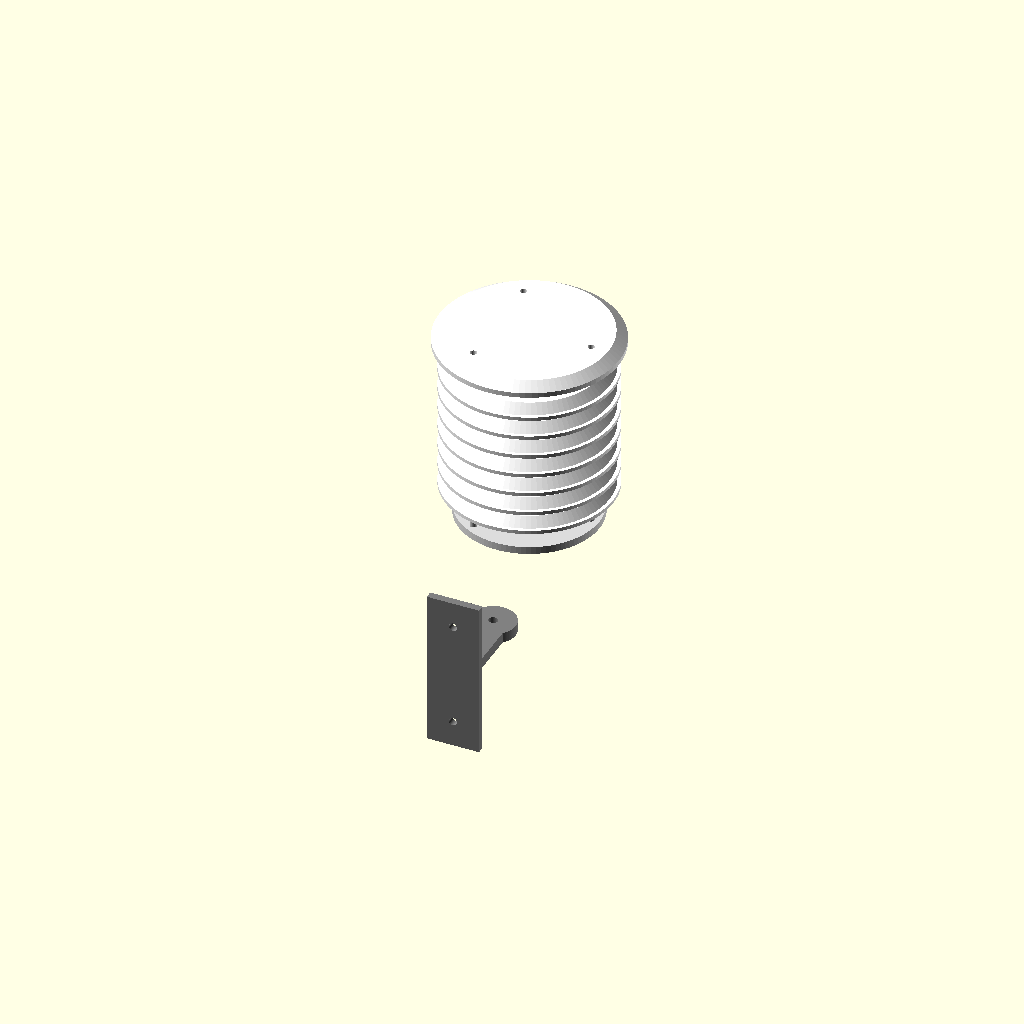
Cell 1: rendered with the file's own defaults.
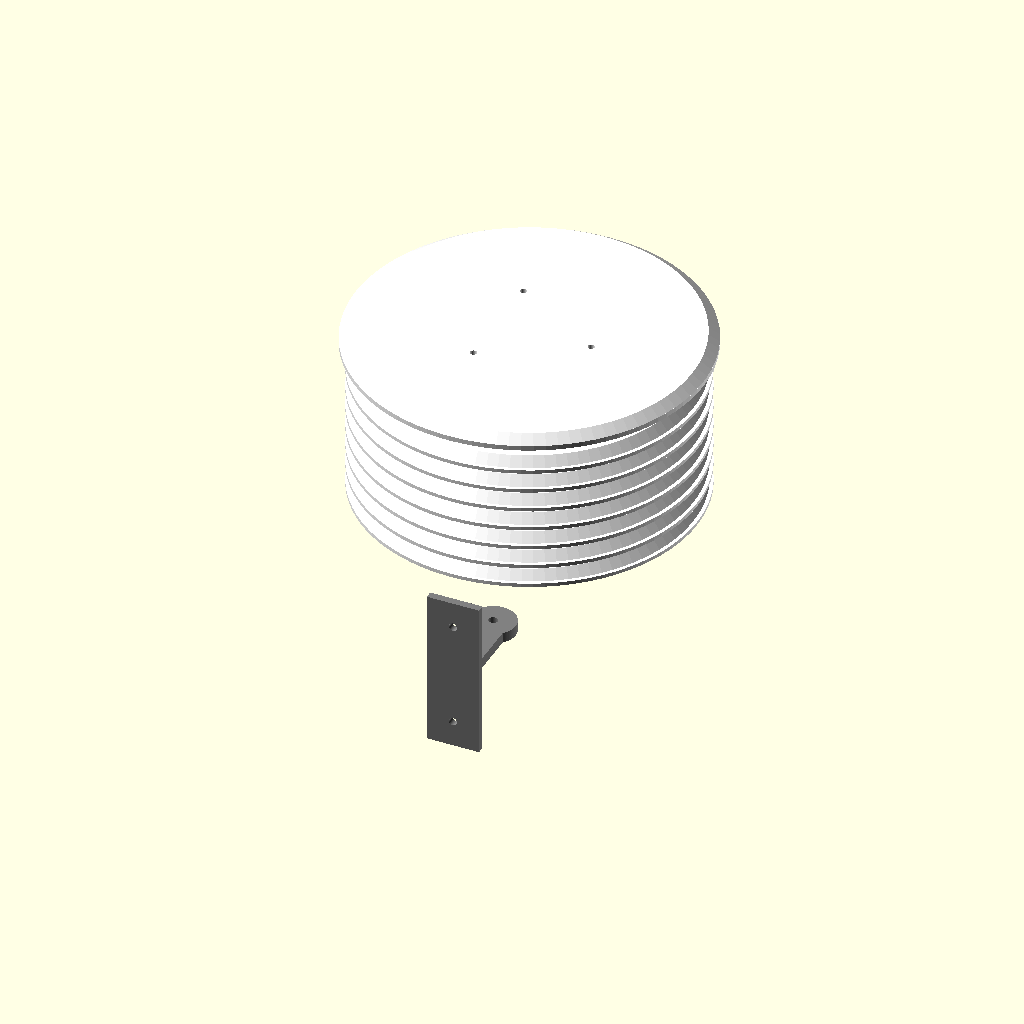
Cell 2 — outer_d set to 224, the other parameters unchanged.
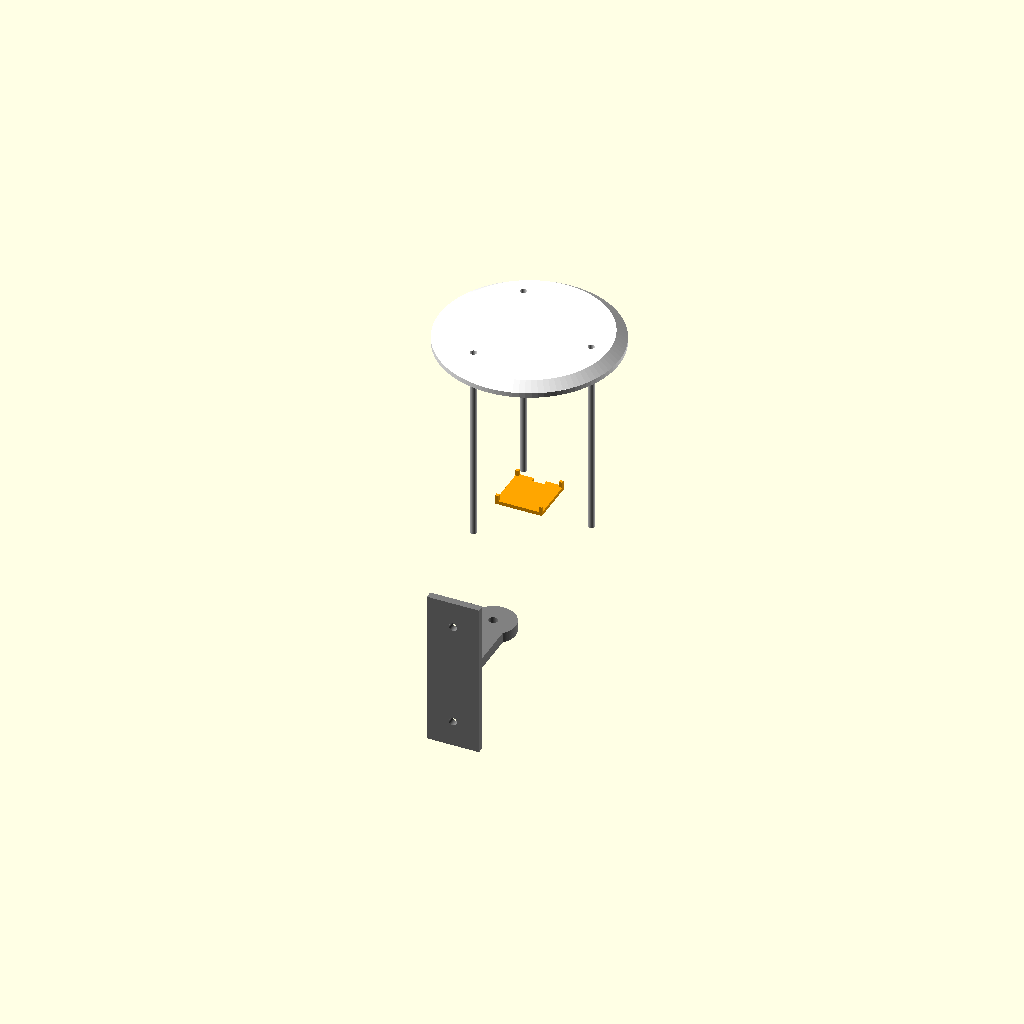
Cell 3 — inner_opening_d set to 120, the other parameters unchanged.
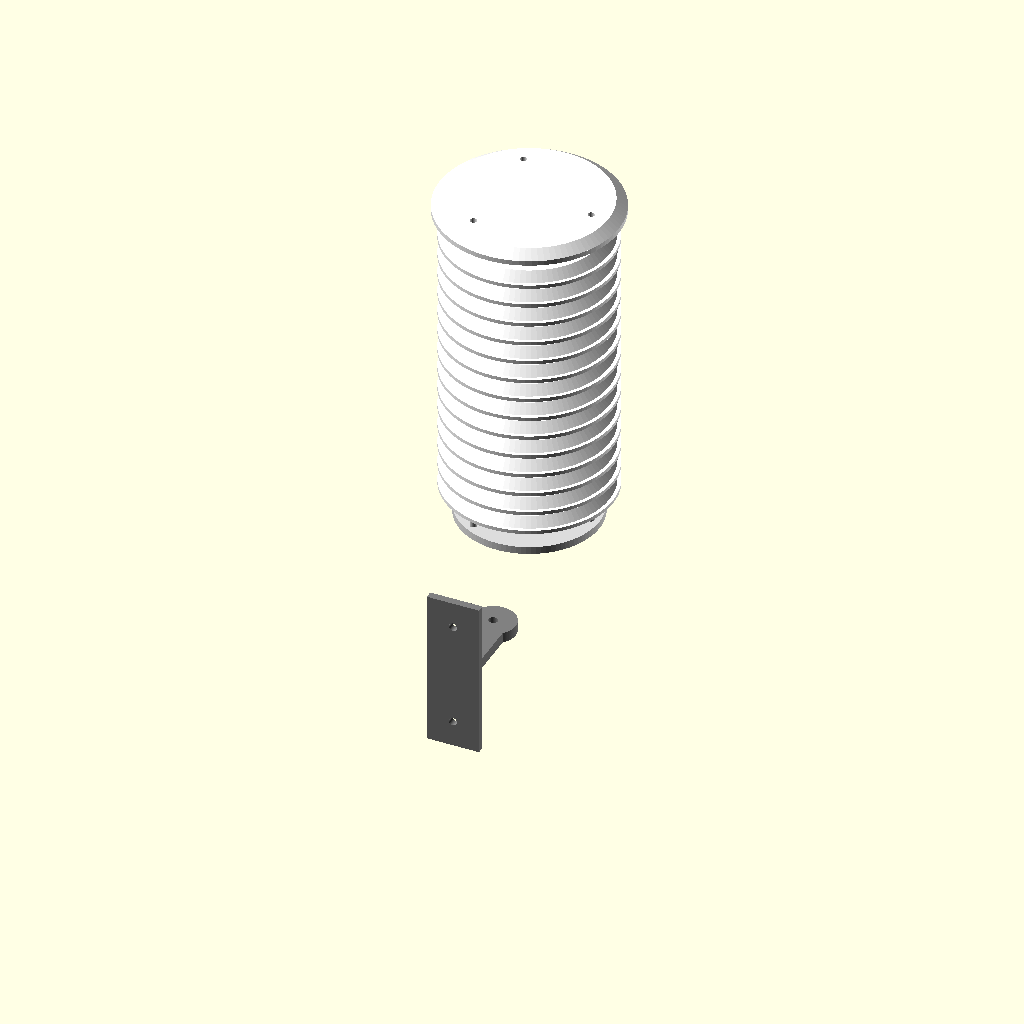
Cell 4: the same model with louver_count = 14.
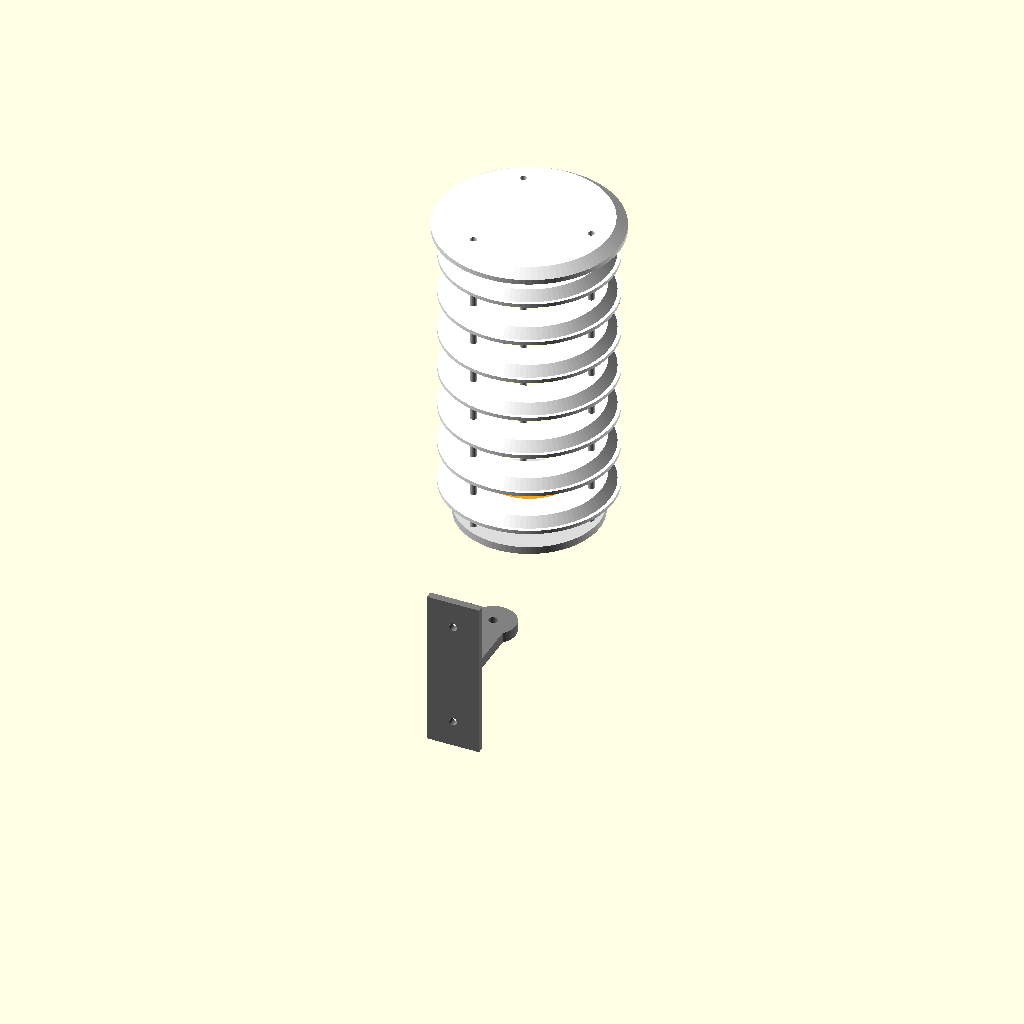
Cell 5: the same model with louver_pitch = 28.
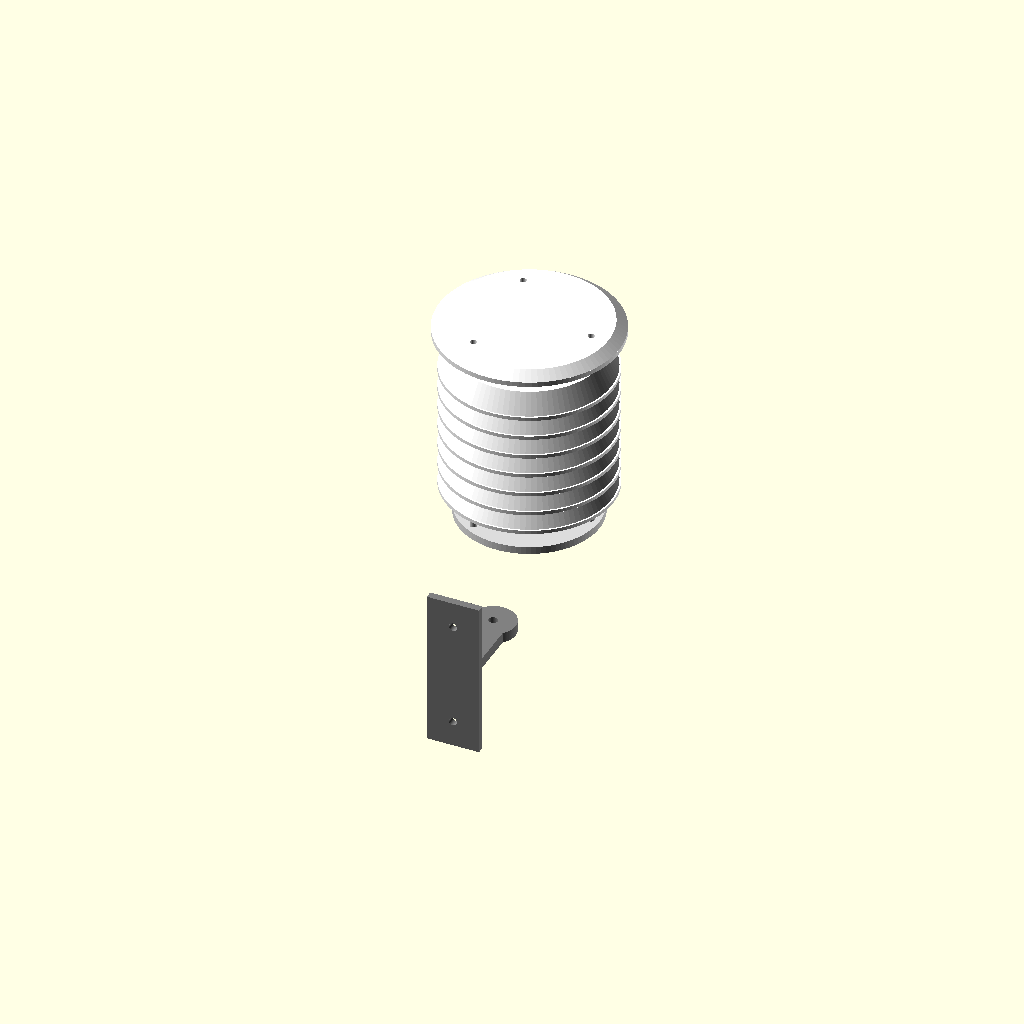
Cell 6: the same model with louver_height = 16.
All cells are drawn from one camera (rotation 55°, 0°, 25°, orthographic, colour scheme Cornfield), so only the parameter changes between them.
Source of the model, diseño-3d/gill-v1/CerroSeguro_Gill_V1.scad:
// CERRO SEGURO — Gill shield V1 (parametric concept)
// Units: mm. Verify ALL fit dimensions on the actual hardware before printing.
// OpenSCAD: set part to assembly, louver, roof, base, sensor_tray, or wall_bracket.
$fn = 96;
part = "assembly";

// Envelope and ventilation
outer_d = 112;             // provisional overall louver diameter
inner_opening_d = 60;      // clear central airflow opening
louver_count = 7;
louver_pitch = 14;
louver_height = 8;
louver_thickness = 2.4;
roof_thickness = 3.2;

// Mechanical interface
rod_circle_d = 83;
rod_hole_d = 4.5;          // clearance for M4 rod
rod_count = 3;
base_thickness = 5;
base_d = 94;

// Sensor holder: PLACEHOLDERS — measure RAK1906 board and connector
sensor_board_x = 25;
sensor_board_y = 25;
sensor_clearance = 1.0;
tray_wall = 2.2;
tray_floor = 2.4;
tray_wall_height = 5;
wire_slot_w = 8;

// Wall bracket / fixing holes
wall_plate_w = 35;
wall_plate_h = 105;
wall_plate_t = 5;
wall_hole_d = 5.5;
arm_length = 53;
arm_w = 22;
arm_t = 7;

function z_louver(i) = base_thickness + 16 + i*louver_pitch;
function top_z() = z_louver(louver_count-1) + louver_height + 12;

module rod_holes(h=20) {
  for (i=[0:rod_count-1])
    rotate([0,0,i*360/rod_count])
      translate([rod_circle_d/2,0,-1]) cylinder(h=h+2,d=rod_hole_d);
}

module louver() {
  // Inclined ring: upper annular rain-shedding surface, open center.
  difference() {
    union() {
      cylinder(h=louver_height,d1=outer_d,d2=outer_d-16);
      cylinder(h=louver_thickness,d=outer_d);
    }
    translate([0,0,-1]) cylinder(h=louver_height+3,d=inner_opening_d);
    rod_holes(louver_height+2);
  }
}

module roof() {
  difference() {
    union() {
      cylinder(h=roof_thickness,d=outer_d+8);
      translate([0,0,roof_thickness]) cylinder(h=5,d1=outer_d+8,d2=outer_d-6);
    }
    rod_holes(roof_thickness+7);
  }
}

module base() {
  difference() {
    cylinder(h=base_thickness,d=base_d);
    // Open ventilation aperture; leave structural ring and tray mounts
    translate([0,0,-1]) cylinder(h=base_thickness+2,d=inner_opening_d-12);
    rod_holes(base_thickness+2);
  }
}

module sensor_tray() {
  sx=sensor_board_x+2*sensor_clearance+2*tray_wall;
  sy=sensor_board_y+2*sensor_clearance+2*tray_wall;
  difference() {
    union() {
      cube([sx,sy,tray_floor],center=true);
      for(x=[-1,1],y=[-1,1])
        translate([x*(sx/2-tray_wall/2),y*(sy/2-tray_wall/2),tray_wall_height/2])
          cube([tray_wall,tray_wall,tray_wall_height],center=true);
    }
    // Cable exits one side of the tray
    translate([0,sy/2,0]) cube([wire_slot_w,2*tray_wall+2,tray_floor+3],center=true);
  }
}

module wall_bracket() {
  // Wall plate and projecting arm, concept only; structural verification required.
  difference() {
    union() {
      translate([-wall_plate_w/2,-arm_length-wall_plate_t,-wall_plate_h/2])
        cube([wall_plate_w,wall_plate_t,wall_plate_h]);
      translate([-arm_w/2,-arm_length,-arm_t/2]) cube([arm_w,arm_length,arm_t]);
      translate([0,0,-arm_t/2]) cylinder(h=arm_t,d=30);
    }
    for (z=[-wall_plate_h/3,wall_plate_h/3])
      translate([0,-arm_length-wall_plate_t-1,z])
        rotate([-90,0,0]) cylinder(h=wall_plate_t+2,d=wall_hole_d);
    translate([0,0,-arm_t/2-1]) cylinder(h=arm_t+2,d=6);
  }
}

module assembly() {
  color("gainsboro") base();
  for(i=[0:louver_count-1])
    color("white") translate([0,0,z_louver(i)]) louver();
  color("white") translate([0,0,top_z()]) roof();
  // Rods are illustrative only: purchase M4 threaded rods and nuts.
  for(i=[0:rod_count-1])
    color("silver") rotate([0,0,i*360/rod_count])
      translate([rod_circle_d/2,0,0]) cylinder(h=top_z()+roof_thickness,d=4);
  color("orange") translate([0,0,base_thickness+6]) sensor_tray();
  color("gray") translate([0,-base_d/2-5,-wall_plate_h/2]) wall_bracket();
}

if(part=="assembly") assembly();
else if(part=="louver") louver();
else if(part=="roof") roof();
else if(part=="base") base();
else if(part=="sensor_tray") sensor_tray();
else if(part=="wall_bracket") wall_bracket();
else echo("Unknown part selection");
Customizer parameters (derived from the source; name, type, default, range or options):
part: string, default "assembly"
outer_d: number, default 112
inner_opening_d: number, default 60
louver_count: number, default 7
louver_pitch: number, default 14
louver_height: number, default 8
louver_thickness: number, default 2.4
roof_thickness: number, default 3.2
rod_circle_d: number, default 83
rod_hole_d: number, default 4.5
rod_count: number, default 3
base_thickness: number, default 5
base_d: number, default 94
sensor_board_x: number, default 25
sensor_board_y: number, default 25
sensor_clearance: number, default 1
tray_wall: number, default 2.2
tray_floor: number, default 2.4
tray_wall_height: number, default 5
wire_slot_w: number, default 8
wall_plate_w: number, default 35
wall_plate_h: number, default 105
wall_plate_t: number, default 5
wall_hole_d: number, default 5.5
arm_length: number, default 53
arm_w: number, default 22
arm_t: number, default 7
